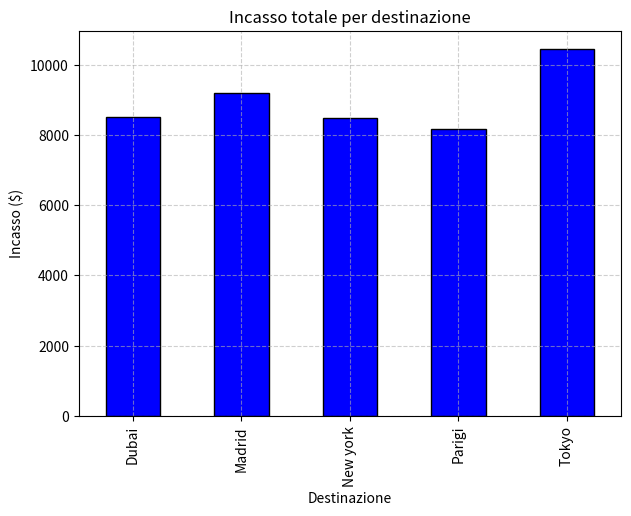
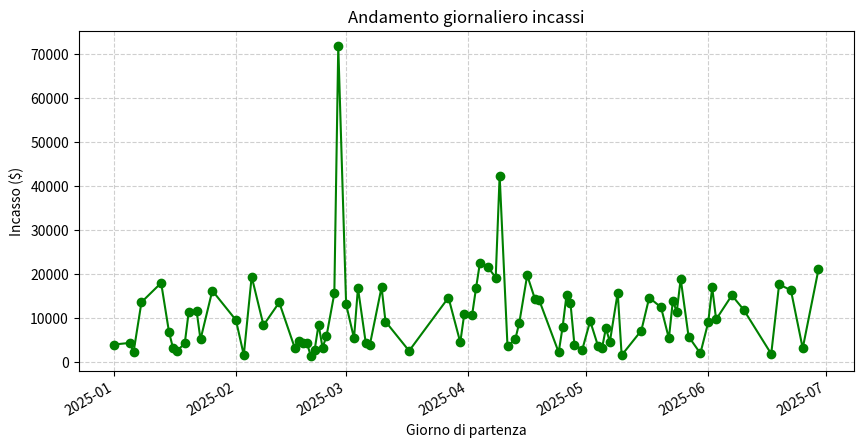
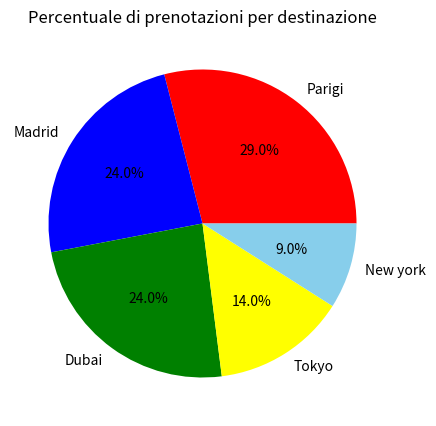
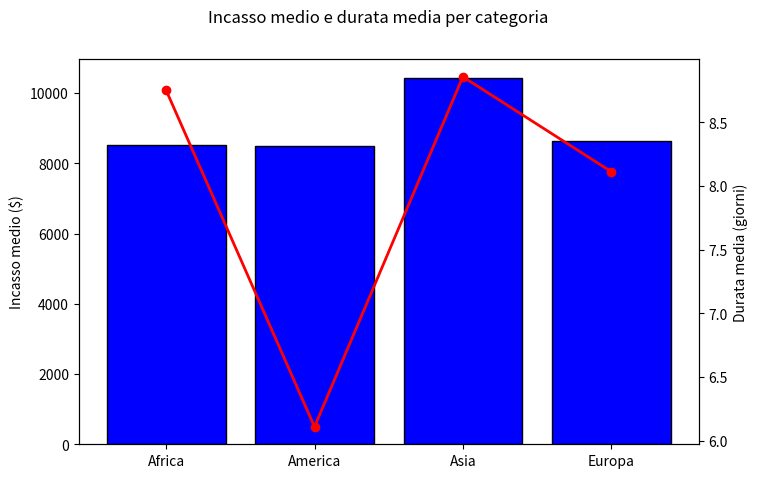

Write the Python code that produced these figures, in order.
import numpy as np
import pandas as pd
import matplotlib.pyplot as plt

#Dati cliente di esempio
nome ='Giovanni Mazzotta' 
eta = 27
saldo_conto = 3000.00 
vip = True

#Lista destinazioni e dizionario prezzi
destinazioni =  ['Parigi', 'Tokyo', 'Dubai', 'Madrid', 'New york']
prezzi = {destinazioni[0] : 1000, destinazioni[1] : 1200, destinazioni[2] : 800, destinazioni[3] : 900, destinazioni[4] : 1100}

#Definizioni delle classi e funzzioni
class Cliente:
    def __init__(self,nome,eta,vip):
        self.nome = nome
        self.eta = eta
        self.vip = vip

    def Presentazione(self):
        return f'Nome cliente {self.nome} - Età: {self.eta} - Stato cliente VIP: {self.vip}'
    
class Viaggio:
    def __init__(self, destinazione, prezzo, durata_giorni):
        self.destinazione = destinazione
        self.prezzo = prezzo
        self.durata_giorni = durata_giorni

class Prenotazione:
    def __init__(self,cliente,viaggio):
        self.cliente = cliente
        self.viaggio = viaggio

    def clalcola_importo_finale(self):
        prezzo = self.viaggio.prezzo
        if self.cliente.vip:
            prezzo = prezzo * 0.9
        return prezzo
    
    def dettagli(self):

        importo_finale = self.clalcola_importo_finale()
        return f'Cliente: {self.cliente.nome} - Destinazione: {self.viaggio.destinazione} - Durata: {self.viaggio.durata_giorni} - Importo: {importo_finale:.2f} $'


#Simulazione e statistiche sui prezzi

np.random.seed(42) #seed per dati casuali

prezzo_prenotazioni = np.random.randint(200,2001,100)
media_prezzo = np.mean(prezzo_prenotazioni)
prezzo_min = np.min(prezzo_prenotazioni)
prezzo_max = np.max(prezzo_prenotazioni)
dev_std = np.std(prezzo_prenotazioni)

#Percentuali prezzi sopra la media
sopra_media = prezzo_prenotazioni > media_prezzo
percentuale_sopra_media = np.sum(sopra_media) / len(prezzo_prenotazioni) * 100

#Stampa dei risultati
print(f'Prezzo medio: {media_prezzo:.2f} $')
print(f'Prezzo minimo: {prezzo_min} $')
print(f'Prezzo massimo: {prezzo_max} $')
print(f'Deviazione standard: {dev_std:.2f} $')
print(f'Percentuale sopra la media: {percentuale_sopra_media:.2f} % ')

#Creazione DataFrame simulato
clienti = ['Giovanni', 'Marco', 'Paolo', 'Giulia', 'Erika', 'Sara']

dati =  {
    'Cliente' : np.random.choice(clienti,100),
    'Destinazione' : np.random.choice(destinazioni,100),
    'Prezzo' : np.random.randint(200,2001,100),
    'Giorno_partenza' : pd.to_datetime('2025-01-01') + pd.to_timedelta(np.random.randint(0,180,100), unit='D'),
    'Durata' : np.random.randint(3,15,100)
    }

df = pd.DataFrame(dati)

#Incasso

df['Incasso'] = df['Prezzo'] * df['Durata']

#Incasso totale
incasso_totale = np.sum(df['Incasso'])
print(incasso_totale)

#Incasso per desinazione
incasso_per_destinazione = df.groupby('Destinazione')['Incasso'].sum()
print(incasso_per_destinazione)

#Incasso medio per destinazione
incasso_medio_per_dest = df.groupby('Destinazione')['Incasso'].mean()
print(incasso_medio_per_dest.round(2))

#Top 3 destianzioni
conteggio_destinazioni = df['Destinazione'].value_counts()
top3_dest = conteggio_destinazioni.head(3)
print(top3_dest)

#Grafico a barre: incasso medio per destinazione
plt.figure(figsize=(7,5))
incasso_medio_per_dest.plot(kind='bar', color='blue', edgecolor= 'black')
plt.title('Incasso totale per destinazione')
plt.xlabel('Destinazione')
plt.ylabel('Incasso ($)')
plt.grid(linestyle='--', alpha= 0.6)
plt.show()

#Grafico a linee: andamento giornaliero incasso
incasso_giornaliero = df.groupby('Giorno_partenza')['Incasso'].sum().sort_index()
plt.figure(figsize=(10,5))
incasso_giornaliero.plot(kind='line', marker='o', color='green', linestyle='-')
plt.title('Andamento giornaliero incassi')
plt.xlabel('Giorno di partenza')
plt.ylabel('Incasso ($)')
plt.grid(True, linestyle='--', alpha = 0.6)
plt.show()

#Grafico a torta: percentuale prenotazioni per destinazione
plt.figure(figsize=(7,5))
conteggio_destinazioni.plot(kind='pie', labels=conteggio_destinazioni.index, autopct= '%1.1f%%',colors=['red','blue','green','yellow','skyblue'])
plt.title('Percentuale di prenotazioni per destinazione')
plt.show()

#Aggiunta colonna continente
destinazione_continente = {'Parigi' : 'Europa', 'Madrid' : 'Europa', 'Tokyo' : 'Asia', 'Dubai' : 'Africa', 'New york' : 'America'}
df['Continente'] = df['Destinazione'].map(destinazione_continente)

#Incasso e durata media per continente
incasso_per_continente = df.groupby('Continente')['Incasso'].sum()
durata_media_continente = df.groupby('Continente')['Durata'].mean()

#Salvataggio DataFrame in csv
df.to_csv(' prenotazioni_analizzate.csv')

#Funzione top 3 clienti
def top_clienti(df,N=5):
        return df['Cliente'].value_counts().head(N)
print(top_clienti(df, 3))

#Grafico combinato: barre = incasso medio, linea = durata media per continente
gruppo_categoria = df.groupby('Continente').agg({'Incasso' : 'mean', 'Durata' : 'mean'}).sort_index()

fig,ax1 = plt.subplots(figsize=(8,5))

#grafico a barre
ax1.bar(gruppo_categoria.index, gruppo_categoria['Incasso'], color='blue', edgecolor= 'black', label='Incasso medio')
ax1.set_ylabel('Incasso medio ($)')

#Grafico linee
ax2 = ax1.twinx() #secondo asse y
ax2.plot(gruppo_categoria.index, gruppo_categoria['Durata'], color= 'red', marker='o', linewidth= 2, label='Durata media')
ax2.set_ylabel('Durata media (giorni)')

fig.suptitle("Incasso medio e durata media per categoria")

plt.show()
